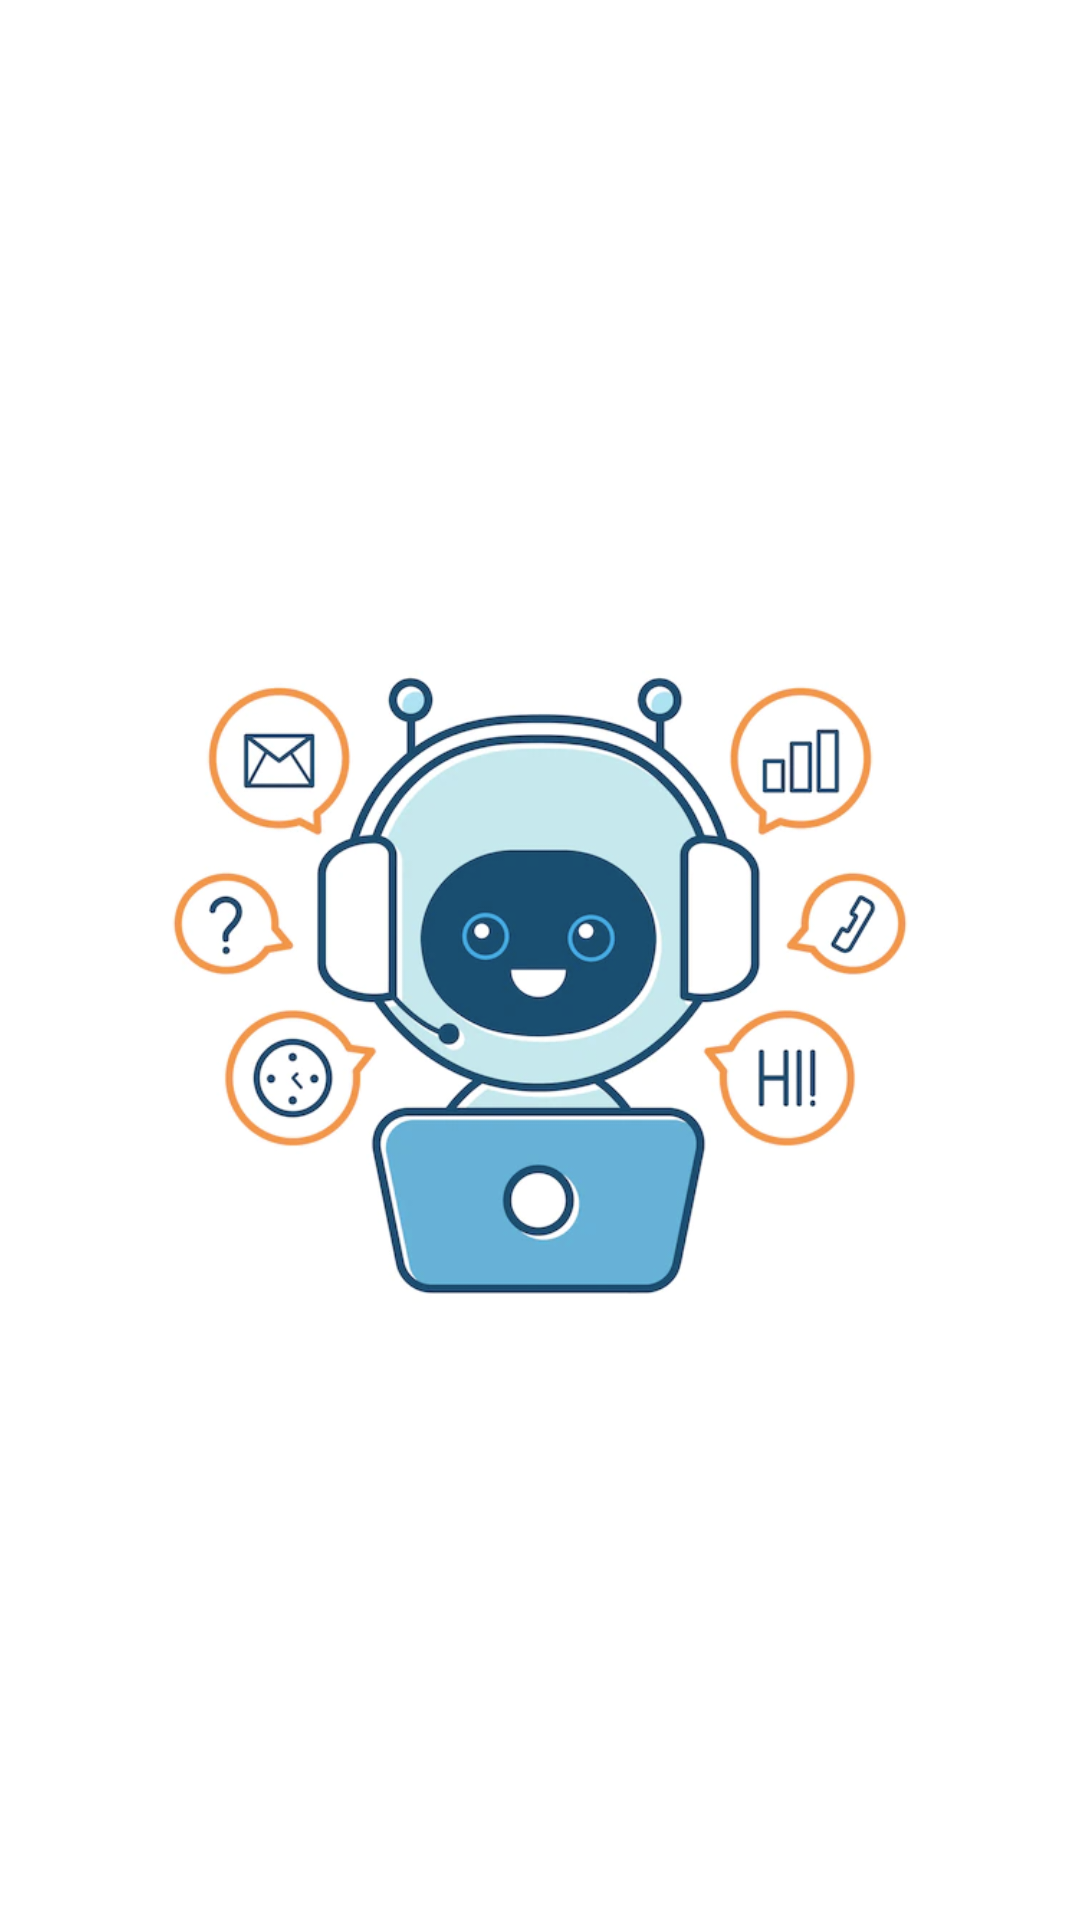

The Android layout XML behind this screen, and the referenced resources:
<!-- AndroidManifest.xml: application theme Theme.10119191UTSMyselfapp -->
<!-- res/layout/activity_main.xml -->
<?xml version="1.0" encoding="utf-8"?>
<LinearLayout xmlns:android="http://schemas.android.com/apk/res/android"
    xmlns:app="http://schemas.android.com/apk/res-auto"
    xmlns:tools="http://schemas.android.com/tools"
    android:layout_width="match_parent"
    android:layout_height="match_parent"
    tools:context=".MainActivity"
    android:gravity="center">

    <ImageView
        android:layout_width="300dp"
        android:layout_height="300dp"
        android:src="@drawable/img"/>

</LinearLayout>
<!-- resources referenced by this layout -->
<resources>
  <!-- drawable img: png bitmap (drawable, 172363 bytes) -->
  <style name="Theme.10119191UTSMyselfapp" parent="Theme.MaterialComponents.DayNight.NoActionBar">
          
          <item name="colorPrimary">@color/purple_500</item>
          <item name="colorPrimaryVariant">@color/purple_700</item>
          <item name="colorOnPrimary">@color/white</item>
          
          <item name="colorSecondary">@color/teal_200</item>
          <item name="colorSecondaryVariant">@color/teal_700</item>
          <item name="colorOnSecondary">@color/black</item>
          
          <item name="android:statusBarColor" tools:targetApi="l">?attr/colorPrimaryVariant</item>
          
      </style>
  <!-- not gathered from this repository: default colours our renderer supplied (Android Studio template values) -->
  <color name="purple_500">#FF6200EE</color>
  <color name="purple_700">#FF3700B3</color>
  <color name="teal_200">#FF03DAC5</color>
  <color name="teal_700">#FF018786</color>
  <color name="black">#FF000000</color>
  <color name="white">#FFFFFFFF</color>
</resources>
